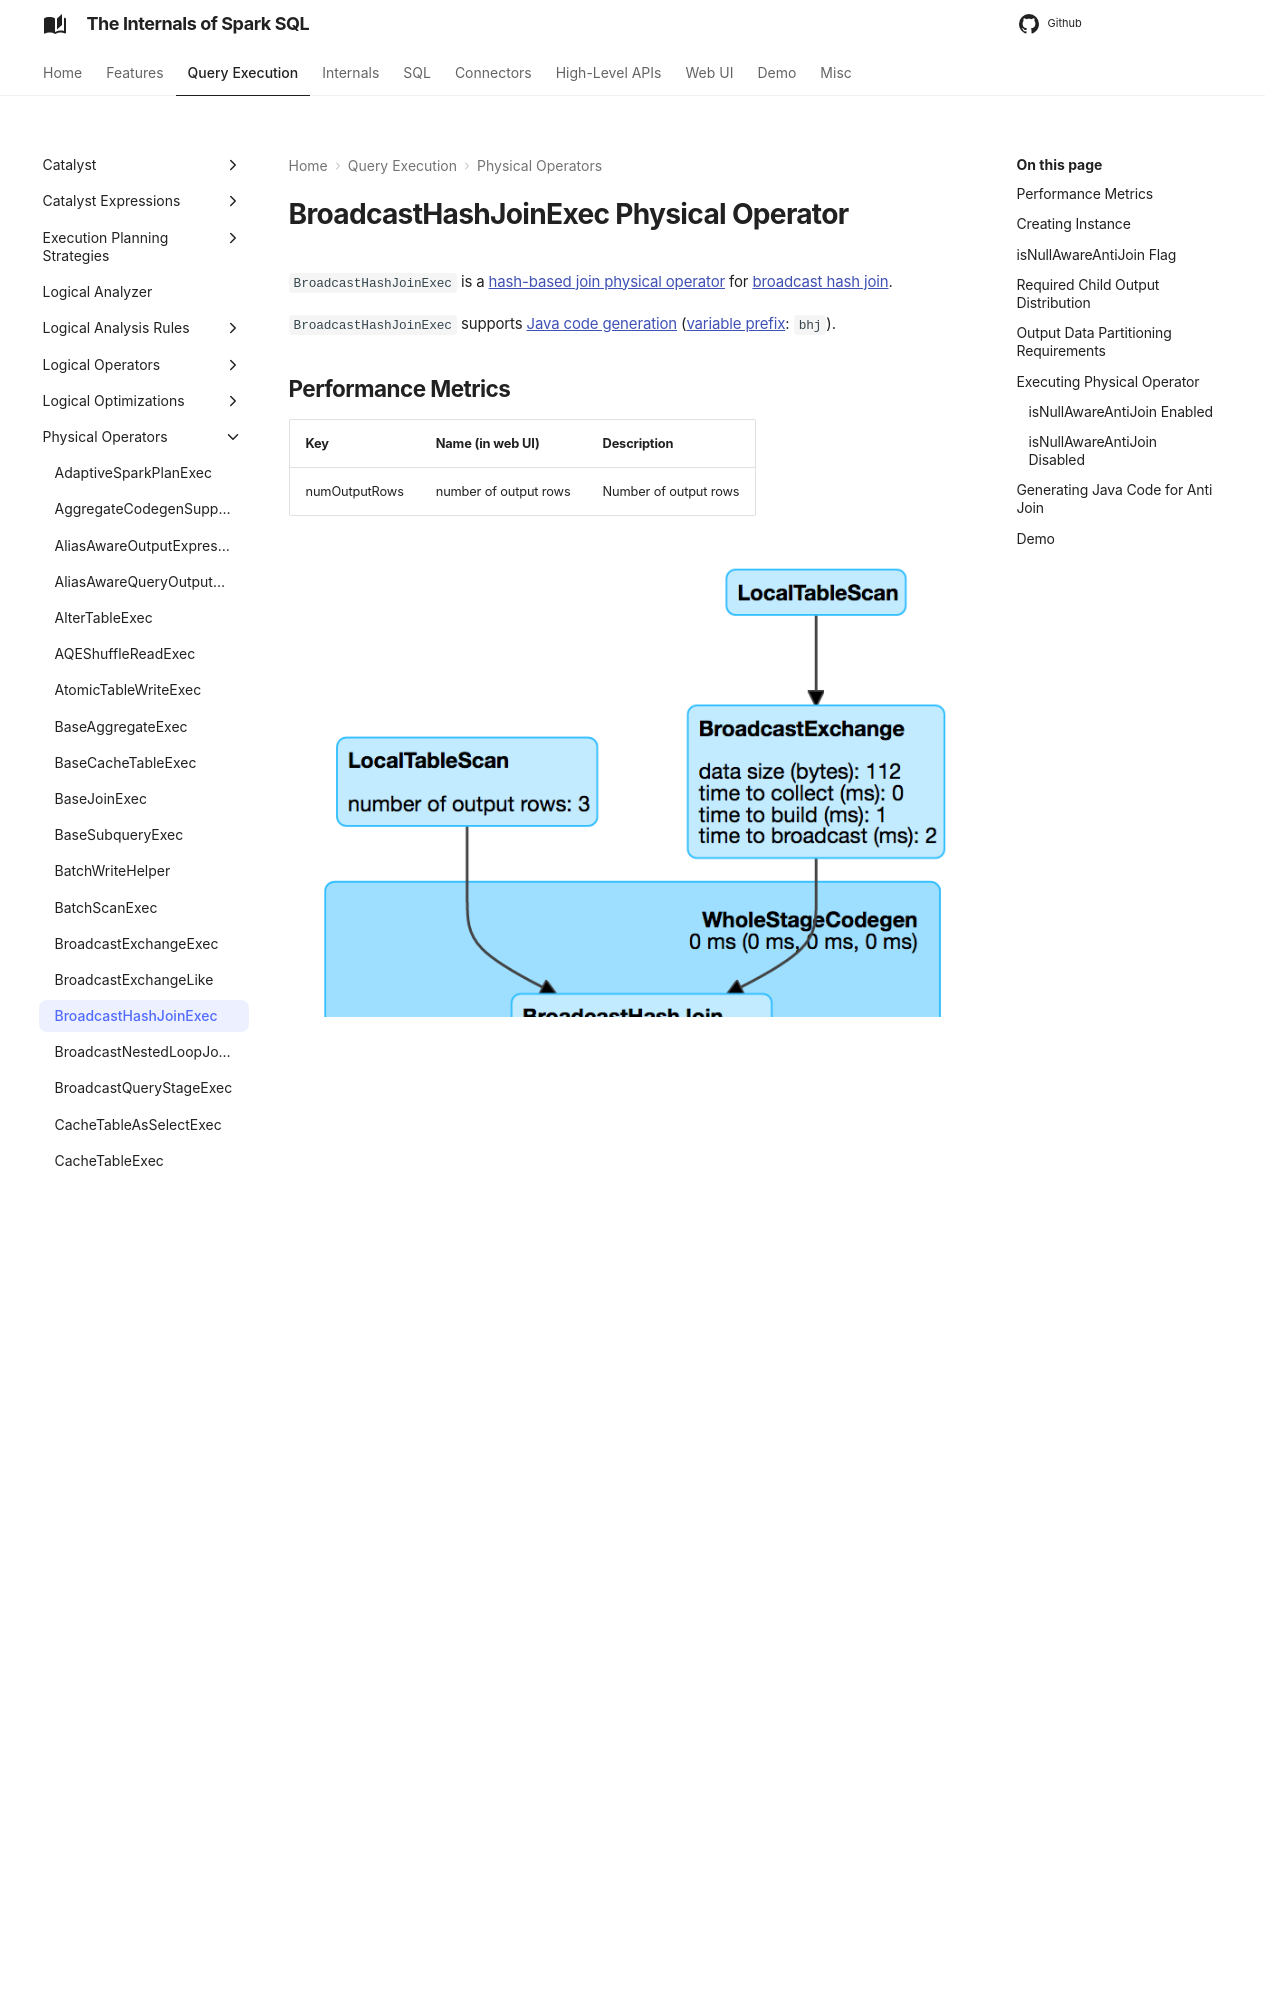

repository: japila-books/spark-sql-internals · page: physical-operators/BroadcastHashJoinExec/index.html · generator: mkdocs

---
title: BroadcastHashJoinExec
---

# BroadcastHashJoinExec Physical Operator

`BroadcastHashJoinExec` is a [hash-based join physical operator](HashJoin.md) for [broadcast hash join](#doExecute).

`BroadcastHashJoinExec` supports [Java code generation](CodegenSupport.md) ([variable prefix](CodegenSupport.md#variablePrefix): `bhj`).

## <span id="metrics"> Performance Metrics

Key             | Name (in web UI)        | Description
----------------|-------------------------|---------
 numOutputRows  | number of output rows   | Number of output rows

![BroadcastHashJoinExec in web UI (Details for Query)](../images/spark-sql-BroadcastHashJoinExec-webui-query-details.png)

## Creating Instance

`BroadcastHashJoinExec` takes the following to be created:

* <span id="leftKeys"> Left Key [Expression](../expressions/Expression.md)s
* <span id="rightKeys"> Right Key [Expression](../expressions/Expression.md)s
* <span id="joinType"> [Join Type](../joins.md#join-types)
* <span id="buildSide"> `BuildSide`
* <span id="condition"> Optional Join Condition [Expression](../expressions/Expression.md)
* <span id="left"> Left Child [Physical Operator](SparkPlan.md)
* <span id="right"> Right Child [Physical Operator](SparkPlan.md)
* [isNullAwareAntiJoin](#isNullAwareAntiJoin) flag

`BroadcastHashJoinExec` is created when:

* [JoinSelection](../execution-planning-strategies/JoinSelection.md) execution planning strategy is executed ([createBroadcastHashJoin](../execution-planning-strategies/JoinSelection.md#createBroadcastHashJoin) and [ExtractSingleColumnNullAwareAntiJoin](../execution-planning-strategies/JoinSelection.md#ExtractSingleColumnNullAwareAntiJoin))
* [LogicalQueryStageStrategy](../execution-planning-strategies/LogicalQueryStageStrategy.md) execution planning strategy is executed ([ExtractEquiJoinKeys](../execution-planning-strategies/LogicalQueryStageStrategy.md#ExtractEquiJoinKeys) and [ExtractSingleColumnNullAwareAntiJoin](../execution-planning-strategies/LogicalQueryStageStrategy.md#ExtractSingleColumnNullAwareAntiJoin))
